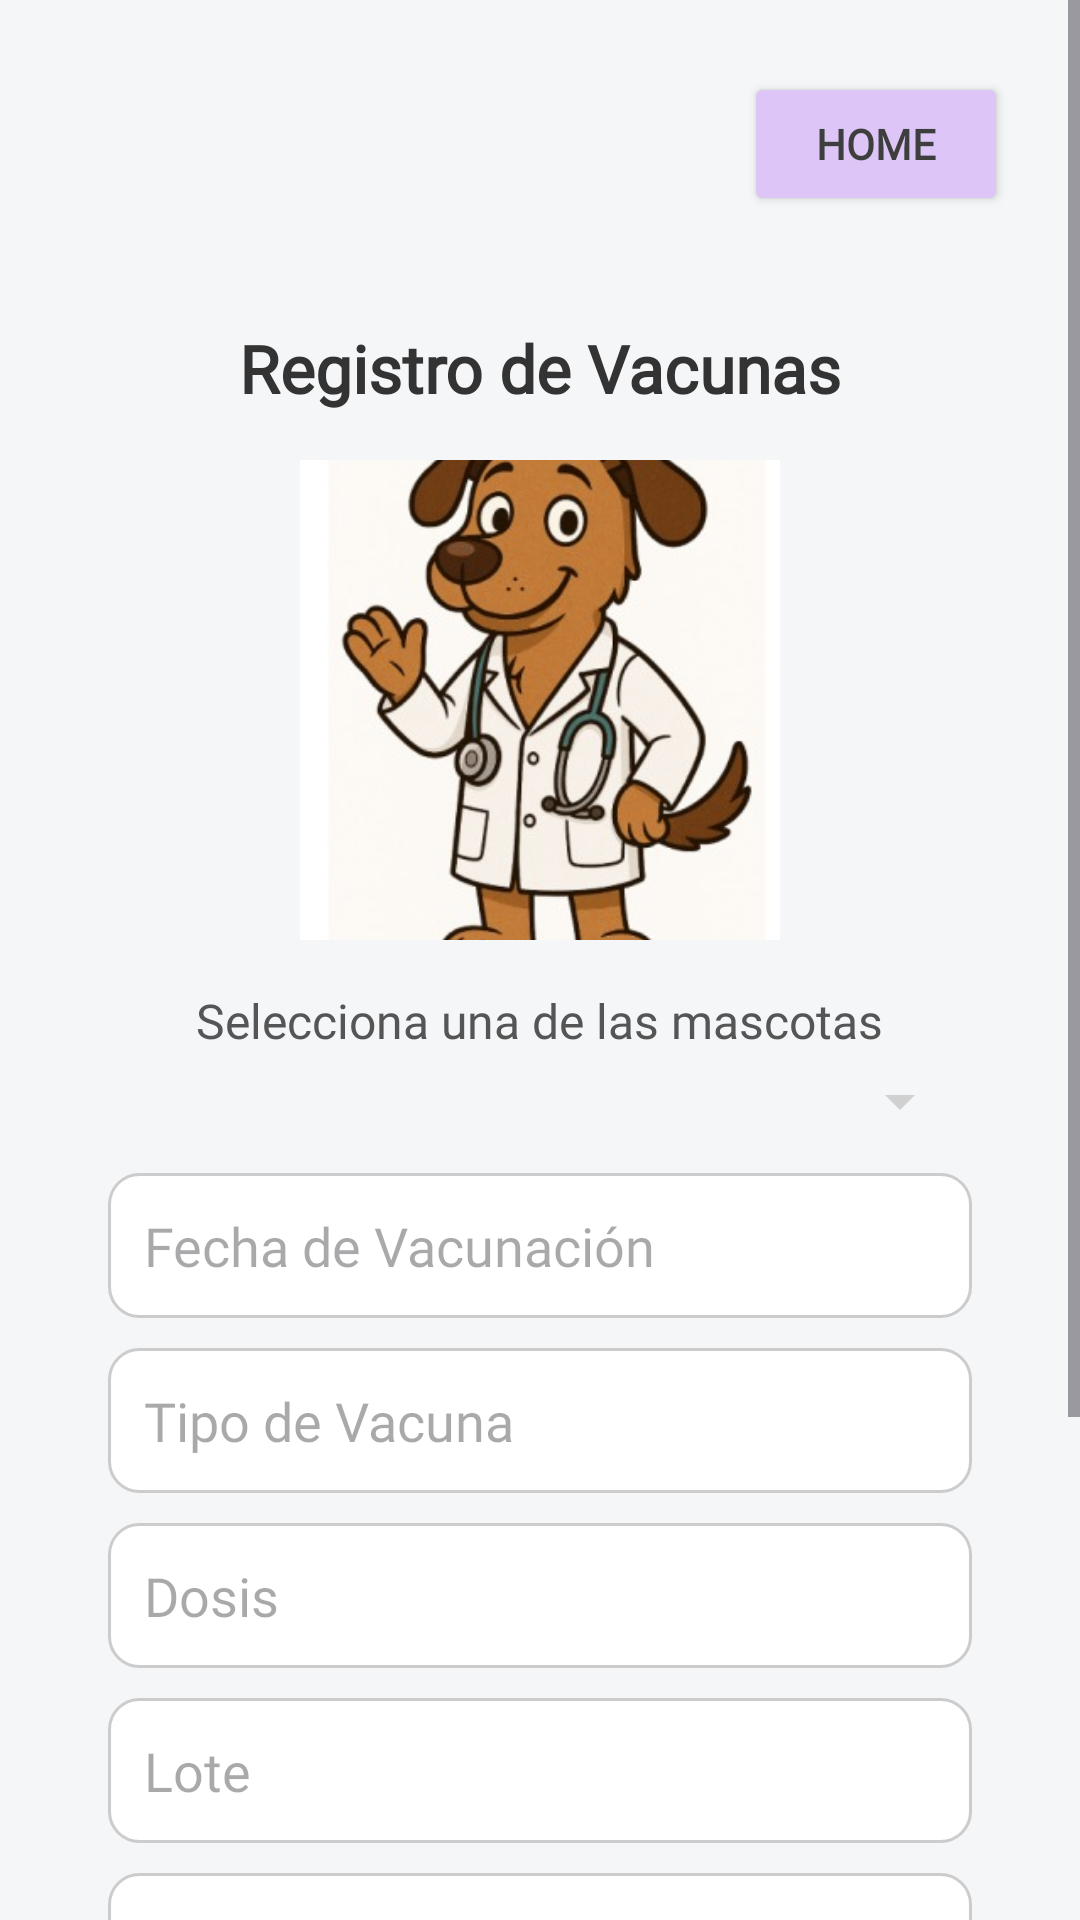

Produce the Android XML layout that renders to this screen, including the resource entries it uses.
<!-- AndroidManifest.xml: application theme Theme.PetMonitor -->
<!-- res/layout/activity_registrar_vacuna.xml -->
<?xml version="1.0" encoding="utf-8"?>
<ScrollView xmlns:android="http://schemas.android.com/apk/res/android"
    android:layout_width="match_parent"
    android:layout_height="match_parent"
    android:background="#F4F6F8"
    android:fillViewport="true">

    <RelativeLayout
        android:id="@+id/layoutPrincipal"
        android:layout_width="match_parent"
        android:layout_height="wrap_content"
        android:padding="16dp">

        
        <Button
            android:id="@+id/btnHome"
            android:layout_width="wrap_content"
            android:layout_height="wrap_content"
            android:text="Home"
            android:layout_alignParentEnd="true"
            android:layout_marginTop="8dp"
            android:layout_marginEnd="8dp"
            android:backgroundTint="#DDC6F7"
            android:textColor="#3E3E3E"
            android:textStyle="bold"
            android:paddingHorizontal="16dp"
            android:fontFamily="@font/titulos"/>

        
        <LinearLayout
            android:id="@+id/layoutSafeZone"
            android:layout_width="match_parent"
            android:layout_height="wrap_content"
            android:layout_below="@id/btnHome"
            android:orientation="vertical"
            android:padding="20dp"
            android:layout_marginTop="16dp"
            android:layout_marginBottom="32dp"
            android:elevation="4dp"
            android:gravity="center_horizontal">

            <TextView
                android:layout_width="wrap_content"
                android:layout_height="wrap_content"
                android:text="Registro de Vacunas"
                android:textSize="22sp"
                android:textColor="#333333"
                android:fontFamily="@font/titulos"
                android:textStyle="bold"
                android:layout_marginBottom="16dp"/>

            <com.google.android.material.imageview.ShapeableImageView
                android:id="@+id/imgMascota"
                android:layout_width="160dp"
                android:layout_height="160dp"
                android:src="@drawable/perro"
                android:layout_marginBottom="16dp"
                android:scaleType="centerCrop"
                android:layout_gravity="center"/>

            <TextView
                android:layout_width="wrap_content"
                android:layout_height="wrap_content"
                android:text="Selecciona una de las mascotas"
                android:textSize="16sp"
                android:fontFamily="@font/titulos"
                android:textColor="#555555"
                android:layout_marginBottom="4dp"/>

            <Spinner
                android:id="@+id/spinnerMascotas"
                android:layout_width="match_parent"
                android:layout_height="wrap_content"
                android:backgroundTint="#D0D0D0"
                android:layout_marginBottom="12dp" />

            
            <EditText
                android:id="@+id/fechaVacunacion"
                android:layout_width="match_parent"
                android:layout_height="wrap_content"
                android:hint="Fecha de Vacunación"
                android:drawableEnd="@drawable/ic_calendar"
                android:focusable="false"
                android:clickable="true"
                android:inputType="none"
                android:padding="12dp"
                android:background="@drawable/edit_text_bg"
                android:layout_marginBottom="10dp"
                android:fontFamily="@font/titulos"/>

            <EditText
                android:id="@+id/tipoVacuna"
                android:layout_width="match_parent"
                android:layout_height="wrap_content"
                android:hint="Tipo de Vacuna"
                android:inputType="text"
                android:padding="12dp"
                android:background="@drawable/edit_text_bg"
                android:layout_marginBottom="10dp"
                android:fontFamily="@font/titulos"/>

            <EditText
                android:id="@+id/dosis"
                android:layout_width="match_parent"
                android:layout_height="wrap_content"
                android:hint="Dosis"
                android:inputType="text"
                android:padding="12dp"
                android:background="@drawable/edit_text_bg"
                android:layout_marginBottom="10dp"
                android:fontFamily="@font/titulos"/>

            <EditText
                android:id="@+id/lote"
                android:layout_width="match_parent"
                android:layout_height="wrap_content"
                android:hint="Lote"
                android:inputType="text"
                android:padding="12dp"
                android:background="@drawable/edit_text_bg"
                android:layout_marginBottom="10dp"
                android:fontFamily="@font/titulos"/>

            <EditText
                android:id="@+id/veterinario"
                android:layout_width="match_parent"
                android:layout_height="wrap_content"
                android:hint="Veterinario"
                android:inputType="text"
                android:padding="12dp"
                android:background="@drawable/edit_text_bg"
                android:layout_marginBottom="10dp"
                android:fontFamily="@font/titulos"/>

            <EditText
                android:id="@+id/observaciones"
                android:layout_width="match_parent"
                android:layout_height="wrap_content"
                android:hint="Observaciones"
                android:inputType="text"
                android:padding="12dp"
                android:background="@drawable/edit_text_bg"
                android:layout_marginBottom="20dp"
                android:fontFamily="@font/titulos"/>

            <Button
                android:id="@+id/btnGuardar"
                android:layout_width="match_parent"
                android:layout_height="wrap_content"
                android:text="Guardar Vacuna"
                android:backgroundTint="#68C77D"
                android:textColor="#FFFFFF"
                android:textStyle="bold"
                android:paddingVertical="12dp"
                android:fontFamily="@font/titulos" />
        </LinearLayout>
    </RelativeLayout>
</ScrollView>
<!-- resources referenced by this layout -->
<resources>
  <!-- drawable edit_text_bg (drawable) -->
  <shape xmlns:android="http://schemas.android.com/apk/res/android">
      <solid android:color="#FFFFFF"/>
      <stroke android:width="1dp" android:color="#CCCCCC"/>
      <corners android:radius="10dp"/>
  </shape>
  <!-- drawable perro: jpg bitmap (drawable, 29334 bytes) -->
  <style name="Theme.PetMonitor" parent="Base.Theme.PetMonitor" />
  <style name="Base.Theme.PetMonitor" parent="Theme.Material3.DayNight.NoActionBar">
          
          
      </style>
</resources>
